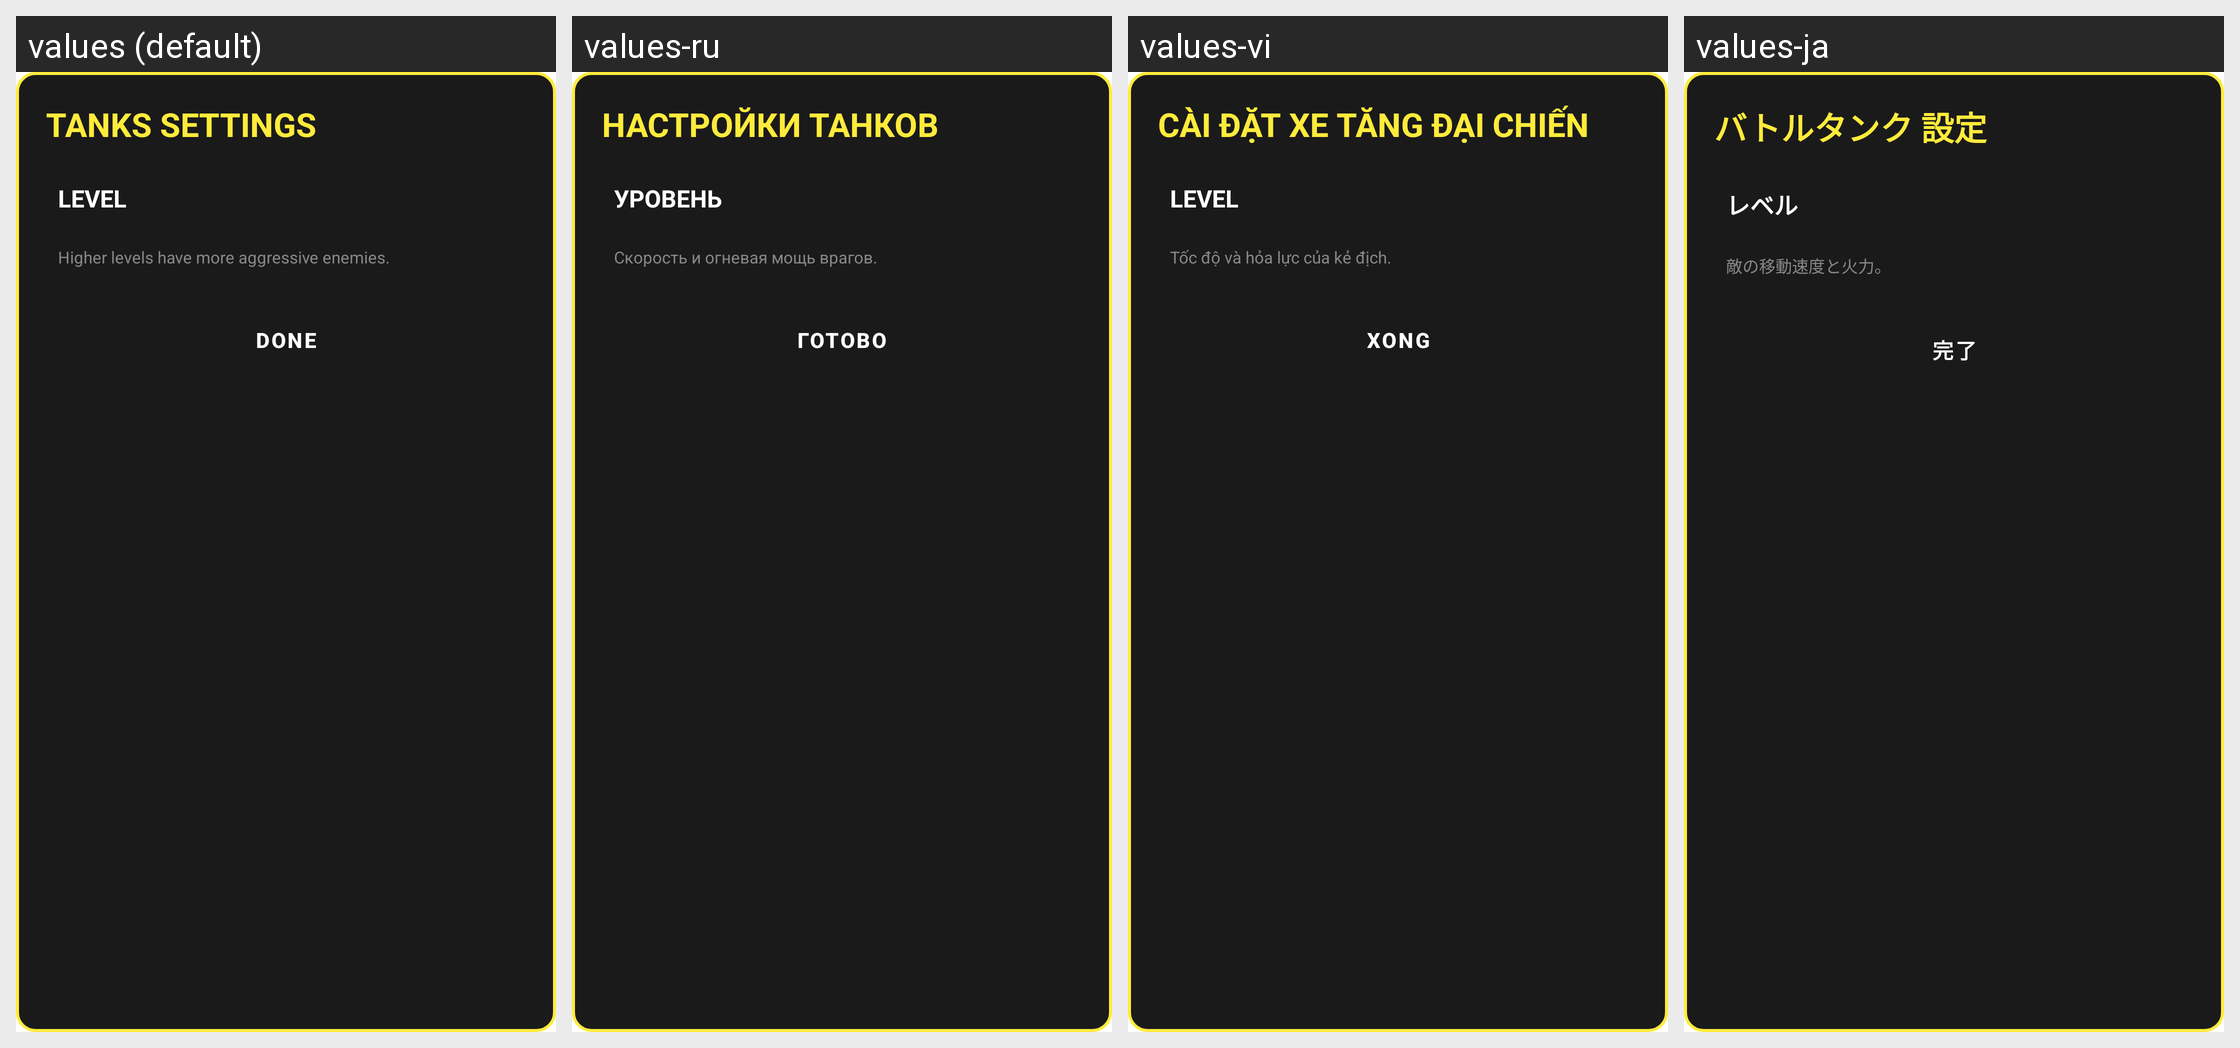

This grid shows one Android layout under several languages. Give, for every string resource on the screen, its name, the default text and each shown locale's text.
Android screen res/layout/dialog_battle_tanks_settings.xml rendered under 4 locales, left to right: values (default), values-ru, values-vi, values-ja. Device: Nexus 5 (rendered at 1080×1920; each locale shown at half size, 540×960, under a caption strip naming it); theme Theme.MyApplication.
Other locales in the repository, not shown: values-ar, values-de, values-es, values-fr, values-hi, values-in, values-it, values-ko, values-pt, values-th, values-tr, values-zh-rCN.
Strings drawn on this screen, with the default value and each locale's value (text and hints the layout hard-codes, and strings that could not be matched under every locale, appear in the picture but are not listed):

battle_tanks_settings_title
  values: TANKS SETTINGS
  values-ru: НАСТРОЙКИ ТАНКОВ
  values-vi: CÀI ĐẶT XE TĂNG ĐẠI CHIẾN
  values-ja: バトルタンク 設定

level_label
  values: LEVEL
  values-ru: УРОВЕНЬ
  values-vi: LEVEL
  values-ja: レベル

battle_tanks_difficulty_desc
  values: Higher levels have more aggressive enemies.
  values-ru: Скорость и огневая мощь врагов.
  values-vi: Tốc độ và hỏa lực của kẻ địch.
  values-ja: 敵の移動速度と火力。

trex_done
  values: DONE
  values-ru: ГОТОВО
  values-vi: XONG
  values-ja: 完了
